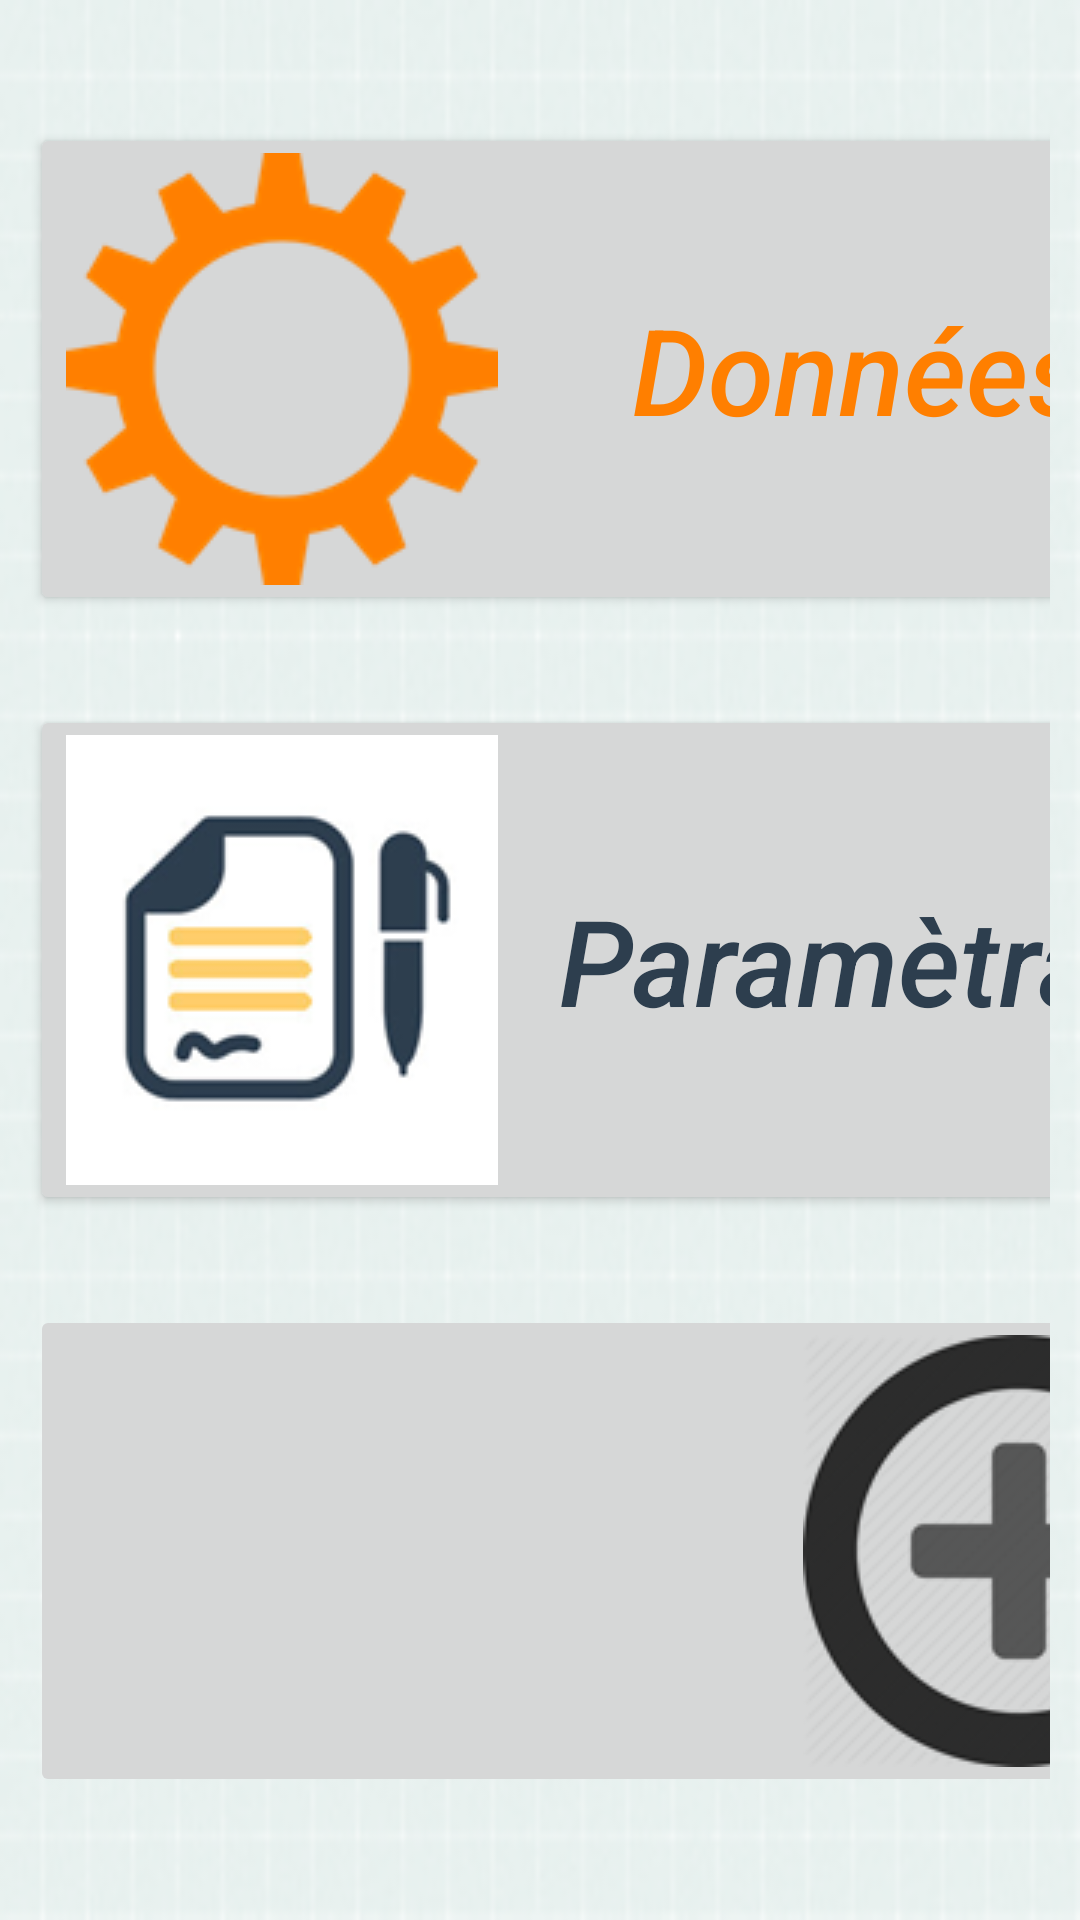

Write the Android layout XML for this screen, with the resource values it uses.
<!-- AndroidManifest.xml: application theme Theme.AppCompat.Light.NoActionBar -->
<!-- res/layout/activity_admin_main.xml -->
<?xml version="1.0" encoding="utf-8"?>
<RelativeLayout xmlns:android="http://schemas.android.com/apk/res/android"
    xmlns:tools="http://schemas.android.com/tools"
    android:layout_width="match_parent"
    android:layout_height="match_parent"
    android:background="@drawable/bckgrnd"
    tools:context=".activity.AdminMainActivity">

    <TableLayout
        android:layout_width="wrap_content"
        android:layout_height="wrap_content"
        android:layout_centerInParent="true"
        android:padding="10dp">

        <TableRow
            android:layout_width="wrap_content"
            android:layout_height="wrap_content"
            android:layout_marginBottom="30dp">

            <Button
                android:id="@+id/app_data_config_btnId"
                android:layout_width="match_parent"
                android:layout_height="wrap_content"
                android:text="Données de l'application"
                android:textStyle="italic"
                android:textAllCaps="false"
                android:textSize="40dp"
                android:textColor="#FF7F00"
                android:drawableLeft="@drawable/settings_144"
                android:drawablePadding="20dp"/>

        </TableRow>

        <TableRow
            android:layout_width="wrap_content"
            android:layout_height="wrap_content">

            <Button
                android:id="@+id/app_train_section_btnId"
                android:layout_width="match_parent"
                android:layout_height="wrap_content"
                android:text="Paramètrage des exercices"
                android:textStyle="italic"
                android:textAllCaps="false"
                android:textSize="40dp"
                android:textColor="#2D3E4E"
                android:drawableLeft="@drawable/school_test_144"
                android:drawablePadding="20dp"/>

        </TableRow>

        <TableRow
            android:layout_width="wrap_content"
            android:layout_height="wrap_content"
            android:layout_marginTop="30dp">

            <ImageButton
                android:id="@+id/app_train_more_btnId"
                android:layout_width="match_parent"
                android:layout_height="wrap_content"
                android:src="@drawable/add_more_144"/>

        </TableRow>

    </TableLayout>

</RelativeLayout>
<!-- resources referenced by this layout -->
<resources>
  <!-- drawable add_more_144: png bitmap (drawable, 12772 bytes) -->
  <!-- drawable bckgrnd: png bitmap (drawable, 36204 bytes) -->
  <!-- drawable school_test_144: png bitmap (drawable, 9933 bytes) -->
  <!-- drawable settings_144: png bitmap (drawable, 6516 bytes) -->
</resources>
